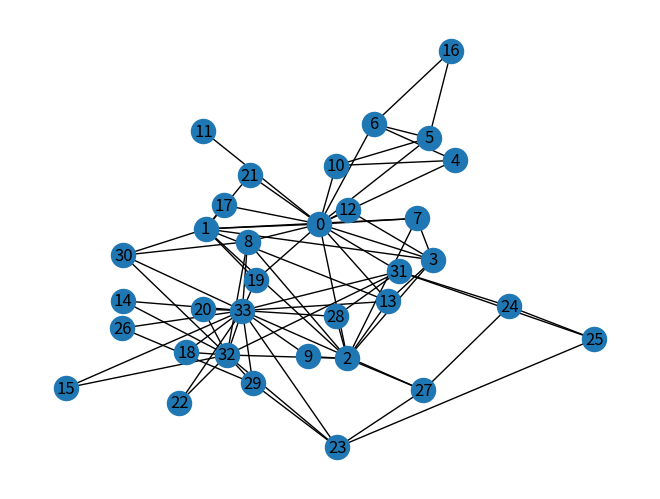

The script that saved this image:
import matplotlib.pyplot as plt
import networkx as nx

G = nx.karate_club_graph()

pos = nx.kamada_kawai_layout(G)

nx.draw_kamada_kawai(G, with_labels=True)

plt.axis('off')
plt.subplots_adjust(bottom=0.03, top=0.97)

plt.savefig('filename.png', dpi=300)
